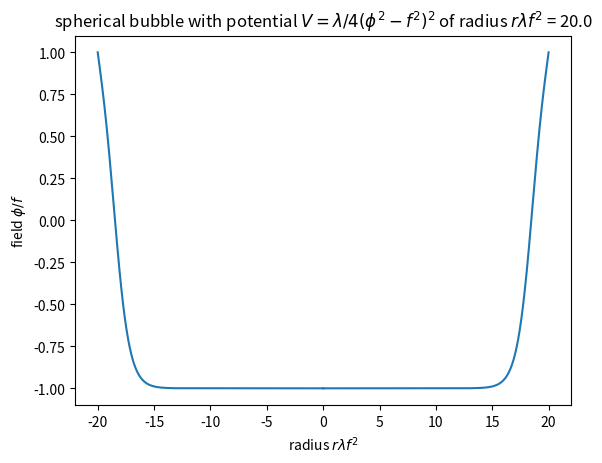

This figure's Python source:
import numpy as np
import matplotlib.pyplot as plt
from scipy.integrate import solve_bvp


def rhs(_x, y):
    phi, phi_prime = y
    return phi_prime, phi * (phi**2 - 1)


def bc(ya, yb):
    phi_a, phi_dot_a = ya
    phi_b, phi_dot_b = yb
    return (
        (phi_a + 1.0)**2,
        (phi_b - 1.0)**2,
    )


r_max = 2e1
xs = np.linspace(0.0, r_max, 400)
center = 0.9 * r_max
width = 0.1
ys_guess = np.vstack([
    np.tanh((xs - center) / (width * r_max)),
    1 / (width * r_max * np.cosh((xs - center) / (width * r_max))**2),
])
S = np.array([[0.0, 0.0], [0.0, 2.0]])

sol = solve_bvp(rhs, bc, xs, ys_guess, S=S, max_nodes=10**4)
print(sol.success)

plt.plot(sol.x, sol.y[0])
# for negative r to make it symmetrical
plt.plot(-sol.x, sol.y[0], color="tab:blue")
plt.xlabel(r"radius $r \lambda f^2$")
plt.ylabel(r"field $\phi / f$")
plt.title(
    r"spherical bubble with potential $V = \lambda / 4 (\phi^2 - f^2)^2$" +
    f" of radius $r \\lambda f^2$ = {r_max}")
plt.show()
